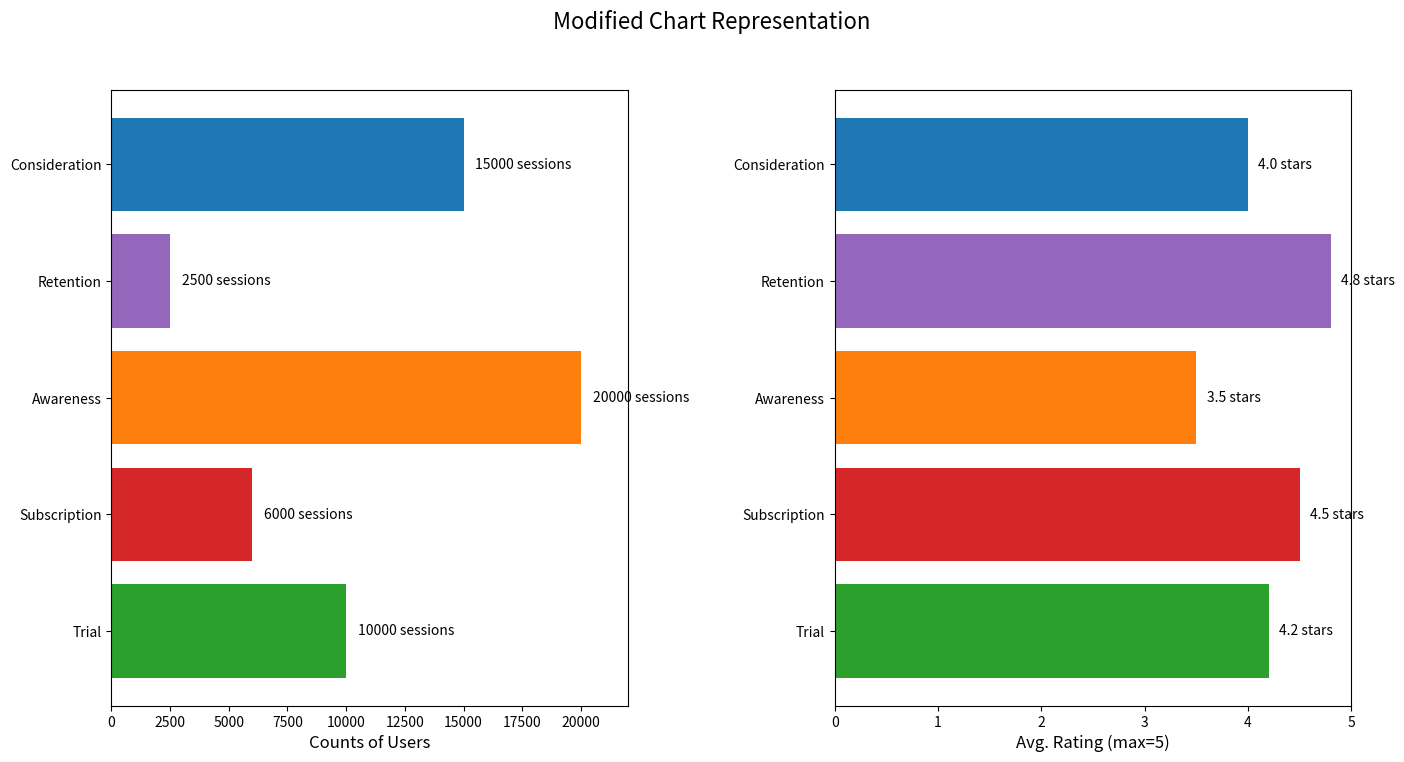

Here is the Python script that generated this plot:
import matplotlib.pyplot as plt
import numpy as np

# Funnel stages and user data (altered for randomness)
stages = ["Trial", "Subscription", "Awareness", "Retention", "Consideration"]
user_counts = [10000, 6000, 20000, 2500, 15000]
average_ratings = [4.2, 4.5, 3.5, 4.8, 4.0]

# Updated colors correspondingly altered for the new stage order
colors = ['#2ca02c', '#d62728', '#ff7f0e', '#9467bd', '#1f77b4']

# Create the figure and subplots
fig, (ax1, ax2) = plt.subplots(1, 2, figsize=(16, 8))
plt.subplots_adjust(wspace=0.4)

# Horizontal Bar Chart for User Counts
ax1.barh(stages, user_counts, color=colors)
ax1.set_xlabel('Counts of Users', fontsize=12)
ax1.set_xlim(0, max(user_counts) + 2000)
for i, count in enumerate(user_counts):
    ax1.text(count + 500, i, f'{count} sessions', va='center', fontsize=10)

# Horizontal Bar Chart for Average Ratings
ax2.barh(stages, average_ratings, color=colors)
ax2.set_xlabel('Avg. Rating (max=5)', fontsize=12)
ax2.set_xlim(0, 5)
for i, rating in enumerate(average_ratings):
    ax2.text(rating + 0.1, i, f"{rating:.1f} stars", va='center', fontsize=10)

plt.suptitle("Modified Chart Representation", fontsize=16)
plt.show()
